Run: headless pygame with SDL's dummy video driver; simulated clock (each Clock.tick advances the game by its frame time, no real sleeping); random seed 0; keys injected as events and as key.get_pressed() state; no mouse input; restart key C tapped at the start of phases 3 and 4.
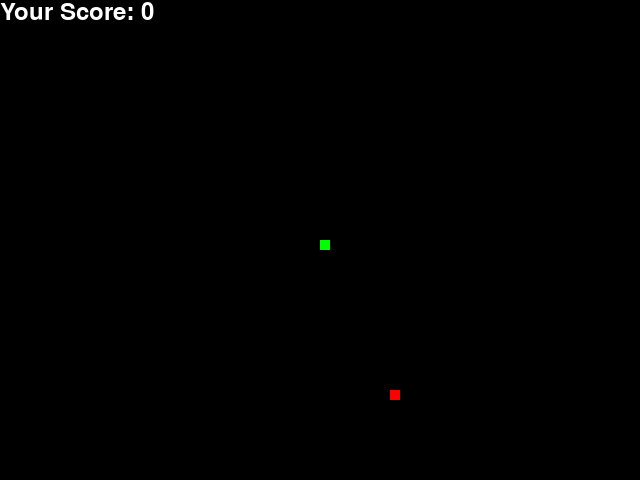
Frame 1 of 4 · flips 1–60 · no input
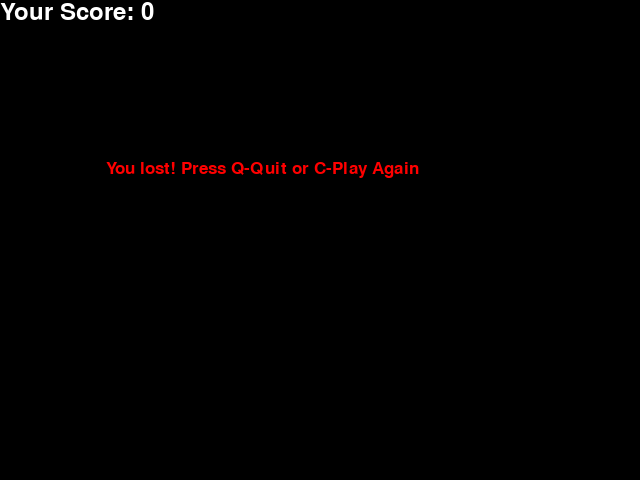
Frame 2 of 4 · flips 61–180 · tapped SPACE, RETURN · held RIGHT (→), D
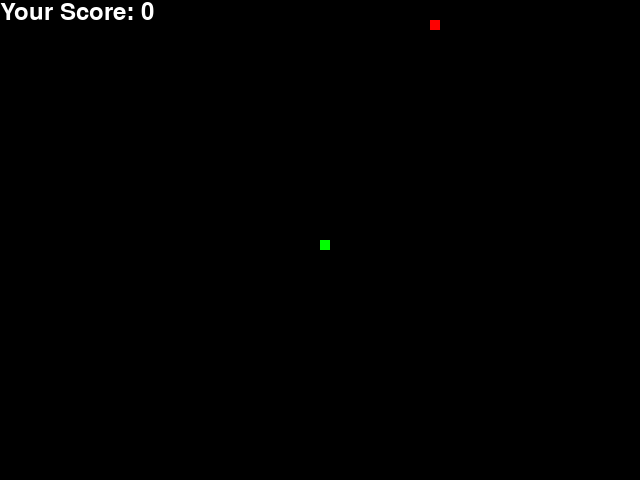
Frame 3 of 4 · flips 181–300 · tapped C · held DOWN (↓), S
Frame 4 of 4 · flips 301–420 · tapped C · held LEFT (←), A, UP (↑), W · screen same as frame 2, image omitted

The pygame program that drew these frames:

import pygame
import time
import random

pygame.init()

# Game window dimensions
WIDTH, HEIGHT = 640, 480
game_window = pygame.display.set_mode((WIDTH, HEIGHT))

# Colors
WHITE = (255, 255, 255)
GREEN = (0, 255, 0)
RED = (255, 0, 0)
BLACK = (0, 0, 0)

# Snake and food properties
SNAKE_BLOCK = 10
SNAKE_SPEED = 15

# Fonts
FONT = pygame.font.SysFont("bahnschrift", 25)
SCORE_FONT = pygame.font.SysFont("comicsansms", 35)

# Function to display the score of the player
def Your_score(score):
    value = SCORE_FONT.render(f"Your Score: {score}", True, WHITE)
    game_window.blit(value, [0, 0])

# Function to draw our snake
def our_snake(SNAKE_BLOCK, snake_list):
    for x in snake_list:
        pygame.draw.rect(game_window, GREEN, [x[0], x[1], SNAKE_BLOCK, SNAKE_BLOCK])

# Function to display messages
def message(msg, color):
    mesg = FONT.render(msg, True, color)
    game_window.blit(mesg, [WIDTH / 6, HEIGHT / 3])

# Function to run the game
def gameLoop():
    game_over = False
    game_close = False

    x1 = WIDTH / 2
    y1 = HEIGHT / 2

    x1_change = 0
    y1_change = 0
    
    snake_List = []
    Length_of_snake = 1

    # Position of food
    foodx = round(random.randrange(0, WIDTH - SNAKE_BLOCK) / 10.0) * 10.0
    foody = round(random.randrange(0, HEIGHT - SNAKE_BLOCK) / 10.0) * 10.0

    while not game_over:

        while game_close == True:
            game_window.fill(BLACK)
            message("You lost! Press Q-Quit or C-Play Again", RED)
            Your_score(Length_of_snake - 1)
            pygame.display.update()

            for event in pygame.event.get():
                if event.type == pygame.KEYDOWN:
                    if event.key == pygame.K_q:
                        game_over = True
                        game_close = False
                    if event.key == pygame.K_c:
                        gameLoop()

        for event in pygame.event.get():
            if event.type == pygame.QUIT:
                game_over = True
            if event.type == pygame.KEYDOWN:
                if event.key == pygame.K_LEFT:
                    x1_change = -SNAKE_BLOCK
                    y1_change = 0
                elif event.key == pygame.K_RIGHT:
                    x1_change = SNAKE_BLOCK
                    y1_change = 0
                elif event.key == pygame.K_UP:
                    y1_change = -SNAKE_BLOCK
                    x1_change = 0
                elif event.key == pygame.K_DOWN:
                    y1_change = SNAKE_BLOCK
                    x1_change = 0

        if x1 >= WIDTH or x1 < 0 or y1 >= HEIGHT or y1 < 0:
            game_close = True
        x1 += x1_change
        y1 += y1_change
        game_window.fill(BLACK)
        pygame.draw.rect(game_window, RED, [foodx, foody, SNAKE_BLOCK, SNAKE_BLOCK])
        snake_Head = []
        snake_Head.append(x1)
        snake_Head.append(y1)
        snake_List.append(snake_Head)
        if len(snake_List) > Length_of_snake:
            del snake_List[0]

        for x in snake_List[:-1]:
            if x == snake_Head:
                game_close = True

        our_snake(SNAKE_BLOCK, snake_List)
        Your_score(Length_of_snake - 1)

        pygame.display.update()

        if x1 == foodx and y1 == foody:
            foodx = round(random.randrange(0, WIDTH - SNAKE_BLOCK) / 10.0) * 10.0
            foody = round(random.randrange(0, HEIGHT - SNAKE_BLOCK) / 10.0) * 10.0
            Length_of_snake += 1

        time.sleep(0.1)

    pygame.quit()
    quit()

gameLoop()
